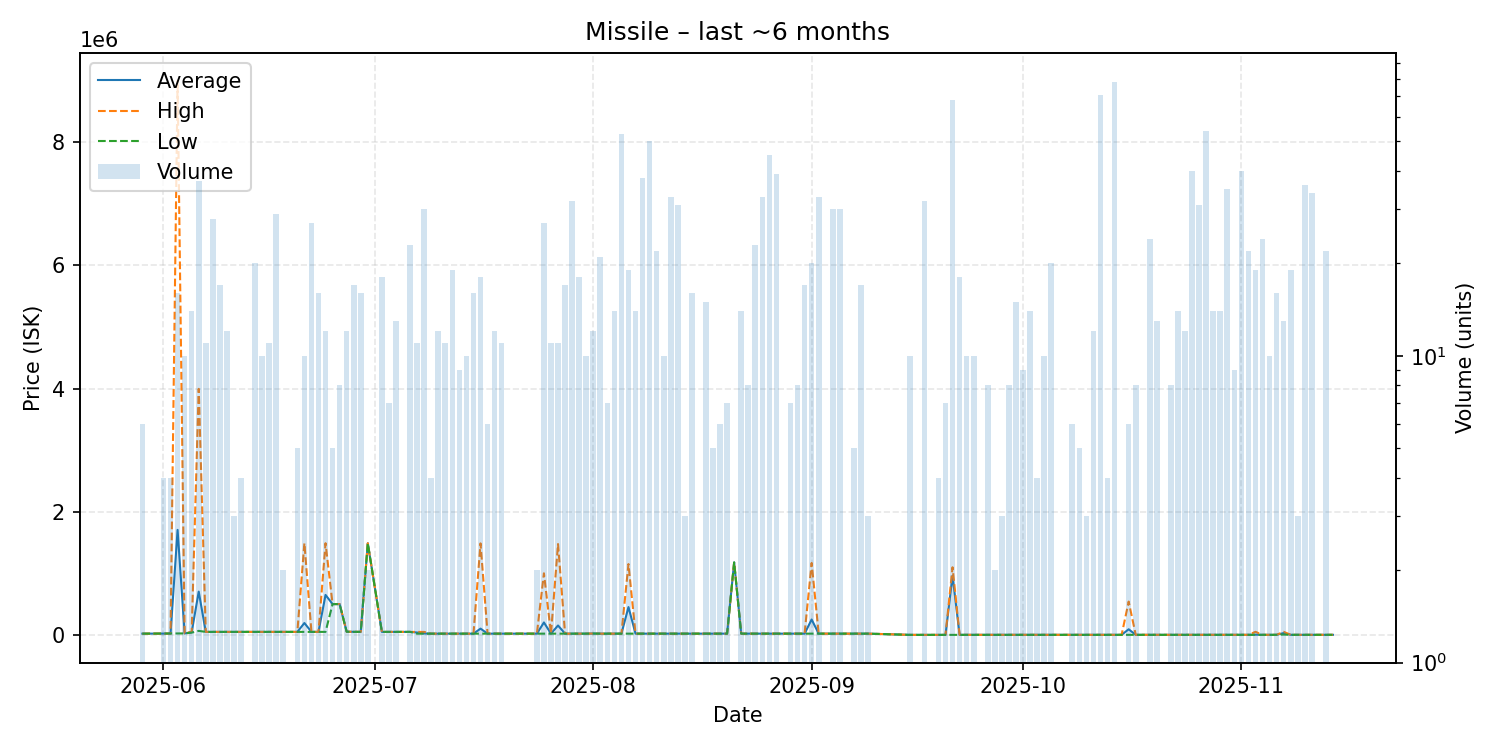

The table this chart was drawn from, first rows:
date, average, highest, lowest, order_count, volume
2025-05-29, 20000, 20000, 20000, 1, 6
2025-05-31, 21350, 21350, 21350, 1, 1
2025-06-01, 21360, 21360, 21360, 1, 4
2025-06-02, 21400, 21400, 21400, 1, 4
2025-06-03, 1705074, 8999000, 21860, 4, 16
2025-06-04, 23890, 23890, 23890, 4, 10
2025-06-05, 43103, 50000, 36680, 4, 14
2025-06-06, 702923, 3995000, 65010, 12, 37
2025-06-07, 48489, 48620, 48380, 3, 11
2025-06-08, 48678, 48710, 48640, 7, 28
2025-06-09, 48711, 48720, 48710, 2, 17
2025-06-10, 48740, 48740, 48740, 3, 12
2025-06-11, 48740, 48740, 48740, 1, 3
2025-06-12, 48770, 48770, 48770, 1, 4
2025-06-14, 48786, 48880, 48770, 6, 20
2025-06-15, 48764, 48770, 48760, 4, 10
2025-06-16, 48760, 48760, 48760, 2, 11
2025-06-17, 48734, 48750, 48730, 6, 29
2025-06-18, 48730, 48730, 48730, 1, 2
2025-06-19, 48730, 48730, 48730, 1, 1
2025-06-20, 48730, 48730, 48730, 1, 5
2025-06-21, 192757, 1489000, 48730, 3, 10
2025-06-22, 48730, 48730, 48730, 5, 27
2025-06-23, 48730, 48730, 48730, 4, 16
2025-06-24, 648842, 1489000, 48730, 2, 12
2025-06-25, 500000, 500000, 500000, 2, 5
2025-06-26, 500038, 500100, 500000, 4, 8
2025-06-27, 51350, 51350, 51350, 4, 12
2025-06-28, 49655, 51350, 48730, 3, 17
2025-06-29, 48730, 48730, 48730, 4, 16
2025-06-30, 1488000, 1488000, 1488000, 1, 2
2025-07-02, 48734, 48740, 48730, 4, 18
2025-07-03, 48730, 48730, 48730, 1, 7
2025-07-04, 48730, 48730, 48730, 4, 13
2025-07-06, 48730, 48730, 48730, 5, 23
2025-07-07, 38286, 48730, 20010, 3, 11
2025-07-08, 22810, 48010, 20010, 4, 30
2025-07-09, 20010, 20010, 20010, 2, 4
2025-07-10, 20010, 20010, 20010, 2, 12
2025-07-11, 20010, 20010, 20010, 3, 11
2025-07-12, 20010, 20010, 20010, 4, 19
2025-07-13, 20010, 20010, 20010, 1, 9
2025-07-14, 20010, 20010, 20010, 4, 10
2025-07-15, 20010, 20010, 20010, 3, 16
2025-07-16, 101454, 1486000, 20010, 5, 18
2025-07-17, 20010, 20010, 20010, 2, 6
2025-07-18, 20010, 20010, 20010, 1, 12
2025-07-19, 20010, 20010, 20010, 1, 11
2025-07-23, 20120, 20120, 20120, 1, 1
2025-07-24, 20120, 20120, 20120, 1, 2
2025-07-25, 201575, 1000000, 20115, 7, 27
2025-07-26, 20120, 20120, 20120, 2, 11
2025-07-27, 152382, 1475000, 20120, 4, 11
2025-07-28, 20120, 20120, 20120, 2, 17
2025-07-29, 20120, 20120, 20120, 5, 32
2025-07-30, 20118, 20120, 20110, 4, 18
2025-07-31, 20110, 20110, 20110, 2, 10
2025-08-01, 22000, 22000, 22000, 4, 12
2025-08-02, 20110, 20110, 20110, 6, 21
2025-08-03, 20110, 20110, 20110, 2, 7
... 90 more rows
